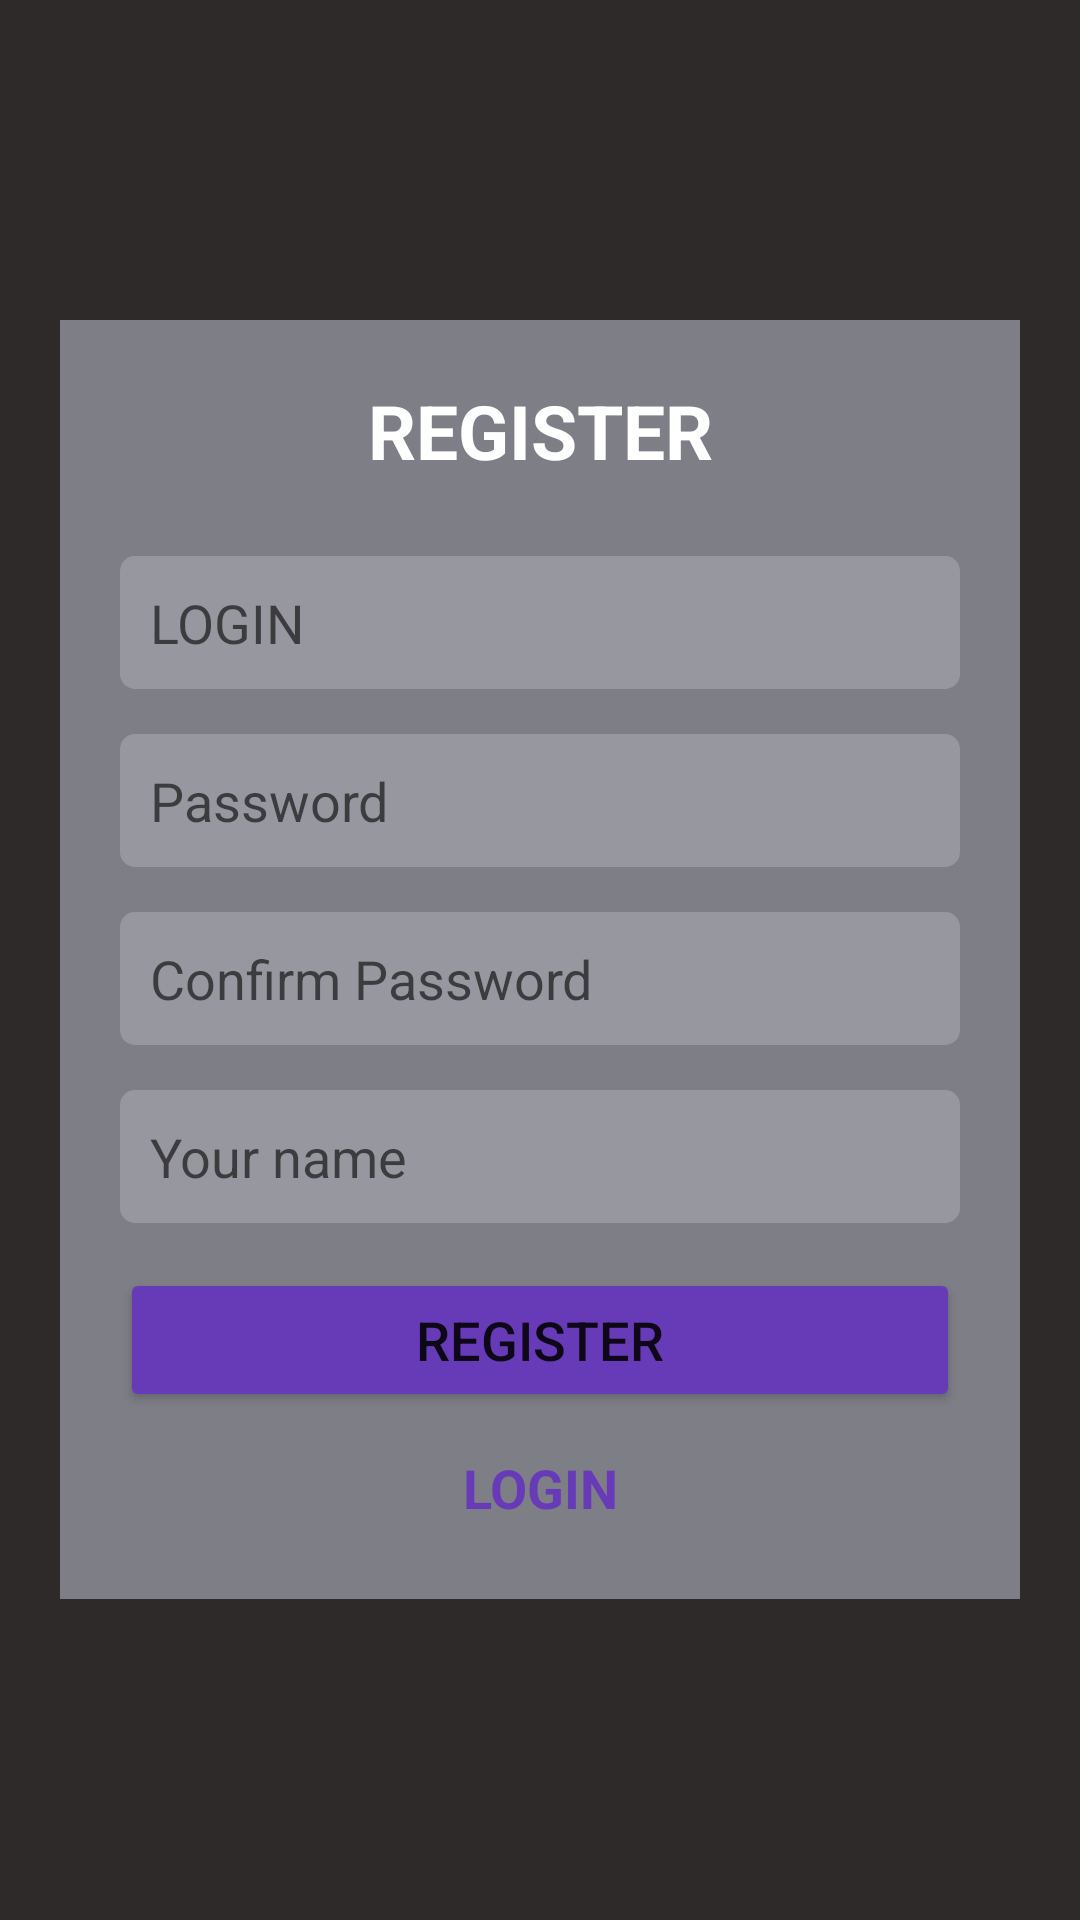

The Android layout XML behind this screen, and the referenced resources:
<!-- AndroidManifest.xml: application theme Theme.Applier -->
<!-- res/layout/activity_register.xml -->
<?xml version="1.0" encoding="utf-8"?>
<LinearLayout
        xmlns:android="http://schemas.android.com/apk/res/android"
        xmlns:app="http://schemas.android.com/apk/res-auto"
        android:layout_width="match_parent"
        android:layout_height="match_parent"
        android:orientation="vertical"
        android:gravity="center"
        android:background="@color/background" >

    <LinearLayout
            android:layout_width="match_parent"
            android:layout_height="wrap_content"
            android:layout_margin="20dp"
            android:padding="20dp"
            android:orientation="vertical"
            android:background="@color/container" >
        
        <TextView
                android:layout_width="match_parent" 
                android:layout_height="wrap_content"
                android:text="@string/register"
                android:textColor="@color/white"
                android:gravity="center"
                android:textSize="25sp"
                android:textStyle="bold"/>
        
        <EditText 
                android:id="@+id/text_login"
                android:layout_width="match_parent" 
                android:layout_height="wrap_content"
                android:layout_marginTop="25dp"
                android:background="@drawable/edittext_background"
                android:padding="10dp"
                android:hint="@string/login" />
        
        <EditText
                android:id="@+id/text_psw"
                android:layout_width="match_parent"
                android:layout_height="wrap_content"
                android:layout_marginTop="15dp"
                android:background="@drawable/edittext_background"
                android:padding="10dp"
                android:hint="@string/password" />
        <EditText
                android:id="@+id/text_conpsw"
                android:layout_width="match_parent"
                android:layout_height="wrap_content"
                android:layout_marginTop="15dp"
                android:background="@drawable/edittext_background"
                android:padding="10dp"
                android:hint="@string/confirm_password" />
        <EditText
                android:id="@+id/text_name"
                android:layout_width="match_parent"
                android:layout_height="wrap_content"
                android:layout_marginTop="15dp"
                android:background="@drawable/edittext_background"
                android:padding="10dp"
                android:hint="@string/name" />
        
        <Button 
                android:id="@+id/register"
                android:layout_width="match_parent" 
                android:layout_height="wrap_content"
                android:layout_marginTop="15dp"
                android:text="@string/register"
                android:textSize="18sp"
                android:backgroundTint="#673AB7" />

        <TextView
                android:id="@+id/btn_login"
                android:layout_width="match_parent"
                android:layout_height="wrap_content"
                android:padding="5dp"
                android:text="@string/login"
                android:gravity="center"
                android:textSize="18sp"
                android:textStyle="bold"
                android:layout_marginTop="8dp"
                android:textColor="#673AB7" />

    </LinearLayout>

</LinearLayout>
<!-- resources referenced by this layout -->
<resources>
  <color name="background">#2E2A2A</color>
  <color name="container">#7E7E87</color>
  <color name="white">#FFFFFFFF</color>
  <!-- drawable edittext_background (drawable) -->
  <?xml version="1.0" encoding="utf-8"?>
  <shape xmlns:android="http://schemas.android.com/apk/res/android"
         android:shape="rectangle"
         android:tint="#32FFFFFF">
      <corners android:radius="5dp"/>
  </shape>
  <string name="confirm_password">Confirm Password</string>
  <string name="login">LOGIN</string>
  <string name="name">Your name</string>
  <string name="password">Password</string>
  <string name="register">REGISTER</string>
  <style name="Theme.Applier" parent="Theme.MaterialComponents.DayNight.DarkActionBar">
          
          <item name="colorPrimary">@color/purple_500</item>
          <item name="colorPrimaryVariant">@color/purple_700</item>
          <item name="colorOnPrimary">@color/white</item>
          
          <item name="colorSecondary">@color/teal_200</item>
          <item name="colorSecondaryVariant">@color/teal_700</item>
          <item name="colorOnSecondary">@color/black</item>
          
          <item name="android:statusBarColor" tools:targetApi="l">?attr/colorPrimaryVariant</item>
          
      </style>
  <color name="purple_500">#FF6200EE</color>
  <color name="purple_700">#FF3700B3</color>
  <color name="teal_200">#FF03DAC5</color>
  <color name="teal_700">#FF018786</color>
  <color name="black">#FF000000</color>
</resources>
